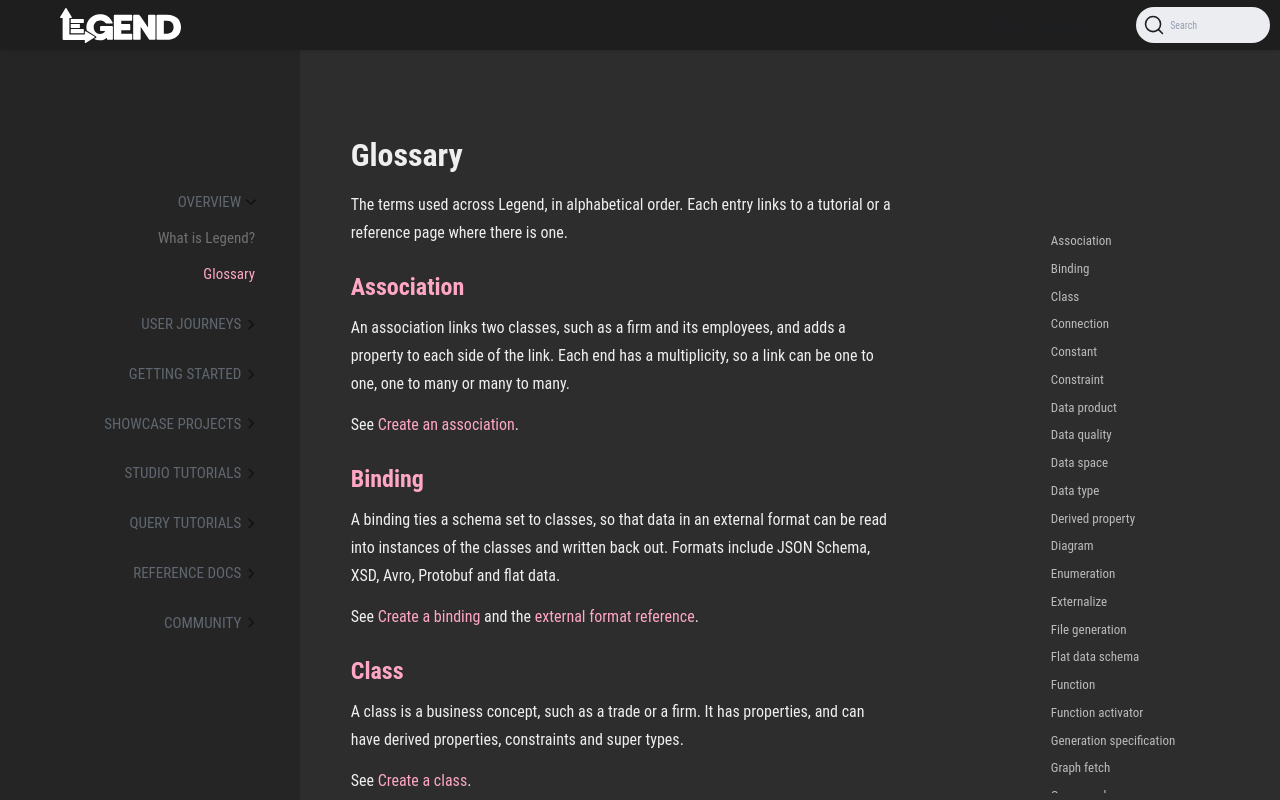

repository: finos/legend · page: docs/overview/legend-glossary.html · generator: docusaurus

---
id: legend-glossary
title: Glossary
sidebar_label: Glossary
---

The terms used across Legend, in alphabetical order. Each entry links to a tutorial or a reference page where there is one.

## Association

An association links two classes, such as a firm and its employees, and adds a property to each side of the link. Each end has a multiplicity, so a link can be one to one, one to many or many to many.

See [Create an association](/guides/studio/modeling#associations).

## Binding

A binding ties a schema set to classes, so that data in an external format can be read into instances of the classes and written back out. Formats include JSON Schema, XSD, Avro, Protobuf and flat data.

See [Create a binding](../tutorials/studio-binding.md) and the [external format reference](../reference/external-format.md#bindings).

## Class

A class is a business concept, such as a trade or a firm. It has properties, and can have derived properties, constraints and super types.

See [Create a class](/guides/studio/modeling#classes).

## Connection

A connection tells Legend Engine how to reach a store: for a database, its type, where it is and how to authenticate.

See [Create a connection](/guides/studio/connect#a-connection).

## Constant

A constant is a named value in a query that stays the same every time the query runs.

## Constraint

A constraint is a rule that a class's data must follow, written as an expression, for example that a trade's quantity is positive. Data that breaks a constraint is reported when it is read or validated.

See [Add a constraint](/guides/studio/modeling#derived-properties-and-constraints).

## Data product

A data product publishes data for consumers. It has a title and a description, and groups of access points, each a query that returns part of the data. Consumers find data products in Legend Marketplace, request access to them, and query them in Legend Query.

## Data quality

Legend checks data against the expectations kept with its model: the model's structure, such as each property's type and multiplicity, its constraints, validations on relations, and checks that run after a service.

See legend-engine's [data quality documentation](https://github.com/finos/legend-engine/blob/master/docs/data-quality/data-quality-overview.md).

## Data space

A data space packages a model for the people who query it: its execution contexts, each a mapping and a runtime, its diagrams and its documentation, under one name. Legend Query can start a query from a data space, so its users don't have to know which mapping or runtime to pick.

## Data type

A property's type is a class, an enumeration or a primitive type. The primitive types include String, Boolean, Integer, Float, Decimal, Date, StrictDate and DateTime.

## Derived property

A derived property is computed from other properties by an expression, for example a person's full name from their first and last names.

See [Add a derived property](/guides/studio/modeling#derived-properties-and-constraints).

## Diagram

A diagram draws classes and the links between them. Diagrams are not generated from the model: you draw each one to show the part of the model it is about.

See [Create a diagram](/guides/studio/modeling#diagrams).

## Enumeration

An enumeration is a type with a fixed list of values, such as the sides of a trade.

See [Create an enumeration](/guides/studio/modeling#enumerations).

## Externalize

Externalize is a function that writes instances of classes in an external format, using a binding. It takes the instances, the binding and a graph fetch tree that says which properties to write.

## File generation

A file generation produces files from the model in another format, such as JSON Schema, Avro or Protobuf.

See [Create a file generation](../tutorials/studio-file-generation.md).

## Flat data schema

A flat data schema describes the records and fields of a flat file, such as a CSV file. Mappings and bindings use it to read and write such files.

See [Create a flat data schema](../tutorials/studio-flat-data-schema.md).

## Function

A function is a named expression written in the Legend language. Functions can be used in mappings, queries and services, can have tests, and can be activated. The functions Legend provides are listed in the [function reference](../reference/released-functions.md).

See [Define a function](../tutorials/studio-function.md).

## Function activator

A function activator runs a function outside Legend Engine, for example as a Snowflake app or as a hosted service with its own URL.

## Generation specification

A generation specification lists the model and file generations that a project's build runs.

See [Generation specification](../tutorials/studio-file-generation.md#generation-specification).

## Graph fetch

A graph fetch query returns objects, as a tree serialized as JSON, rather than a table. The tree says which properties to return, including the properties of related objects.

## Group workspace

A group workspace is a workspace that several people share. Their changes are visible to each other without being committed to the project first.

See [Create a group workspace](/guides/studio/start-screen#create-a-workspace).

## Internalize

Internalize is a function that reads data in an external format into instances of classes, using a binding. It takes the class, the binding and the data.

## Mapping

A mapping ties classes to data: to the tables, files or endpoints of a store, or to other classes. A query on a class runs through a mapping. Mappings can have tests.

### Model-to-model mapping

A model-to-model mapping fills one model's classes from another model's classes, to change data from one shape into another.

See [Create a model-to-model mapping](../tutorials/studio-m2m-mapping.md).

### Relational mapping

A relational mapping fills classes from the tables of a relational database.

See [Create a relational mapping](/guides/studio/connect).

## Measure

A measure is a quantity, such as mass, with its units, such as grams and kilograms, and how to convert between them.

## Milestoning

Milestoning is how Legend handles data that changes over time. A class can be business-temporal, with data valid for a business date, processing-temporal, with data as recorded at a processing date, or bitemporal, with both. A query on such a class says which dates it wants the data for.

## OLAP

An OLAP, or window, column computes a value over a group of rows, such as a running total or a rank, and adds it to each row of a query's results.

## Package

A package groups elements, like a folder, and gives each its full name: the class `Firm` in the package `model::domain` is `model::domain::Firm`.

See [Create a package](/guides/studio/modeling#create-an-element).

## Persistence

A persistence describes how the results of a service are written to a target, such as a database table: when it runs, how new data is merged with the data already there, and how history is kept.

## Profile

A profile declares stereotypes and tags, which add information about the model to its elements.

See [Create a profile](/guides/studio/modeling#profiles).

## Project dependencies

A project can depend on released versions of other projects to use their elements. Their own dependencies come with them.

See [Define project dependencies](../tutorials/studio-project-dependencies.md).

## Property

A property is an attribute of a class, such as a trade's date. It has a type and a multiplicity, which says how many values it holds, for example exactly one, or zero or more.

See [Add a property](/guides/studio/modeling#classes).

## Query builder

The query builder builds a query by dragging properties into columns and filters, in Legend Studio and Legend Query. It also shows the query as Legend language text.

See [Build and run queries](../tutorials/query-builder.md).

## Query parameters

A query parameter is a named value that a query asks for each time it runs.

## Relation

A relation is tabular data: rows with named, typed columns. The Relation API's functions, such as filter, select, extend, groupBy and join, transform relations, and Legend Engine runs them as SQL against the store.

See the [Relation API reference](../reference/legend-relation.md).

## Relational database

A database element describes a relational store: its schemas, tables, views and columns, and the joins and filters between them. Relational mappings refer to it.

See [Create a relational database schema](/guides/studio/connect#a-database).

## Runtime

A runtime says which connection to use for each store that a mapping reads from. A query or a service runs with a mapping and a runtime.

See [Create a runtime](/guides/studio/connect#a-runtime).

## Schema set

A schema set holds external schemas in one format, such as JSON Schema, XSD or flat data. A binding ties a schema set to classes.

## Service

A service publishes a query as an API: it pairs the query with a mapping and a runtime, and has tests. Other applications call it by its URL. Its editor has tabs for its general details, its execution and its tests.

See [Create a service](../tutorials/services-service.md).

## Service store

A service store describes HTTP endpoints as a store, so that a mapping can fill classes from the data they return.

See the [service store tutorial](../tutorials/studio-servicestore.md) and legend-engine's [service store documentation](https://github.com/finos/legend-engine/tree/master/docs/store/extensions/ServiceStore).

## Stereotype

A stereotype is a label, declared in a profile, that you put on an element, such as marking a class as temporal.

See [Create a stereotype](/guides/studio/modeling#profiles).

## Super type

A class's super type is a more general class it extends, such as a legal entity for a firm. The class has the super type's properties too.

See [Add a super type](/guides/studio/modeling#classes).

## Tagged value

A tagged value is a value for a tag declared in a profile, such as a description or an alias for a class or a property.

See [Add a tagged value](/guides/studio/modeling#profiles).

## Test

Mappings, services and functions have test suites. Each test gives input data and the expected result. Legend Studio runs them one at a time or all together, and the project's build runs them too.

See [Create tests](../tutorials/studio-tests.md).

## Text

A text element holds plain text or Markdown, such as a project's README.

See [Create a text element](../tutorials/studio-text.md).

## Text mode

Text mode shows the whole workspace as Legend language text instead of form editors. Press `F8` to open or close it, and `F9` to compile.

See [Text mode](/guides/studio/editor#text-mode).

## Watermark

A watermark is a value attached to a query with the `forWatermark` function. Add one to a query from the query builder's advanced options.

## Workspace

A workspace is where you change a project: a copy of it, kept as a branch of the project's GitLab repository. Once the changes are reviewed and approved, they're committed to the project.

See [Create a workspace](/guides/studio/start-screen#create-a-workspace).
